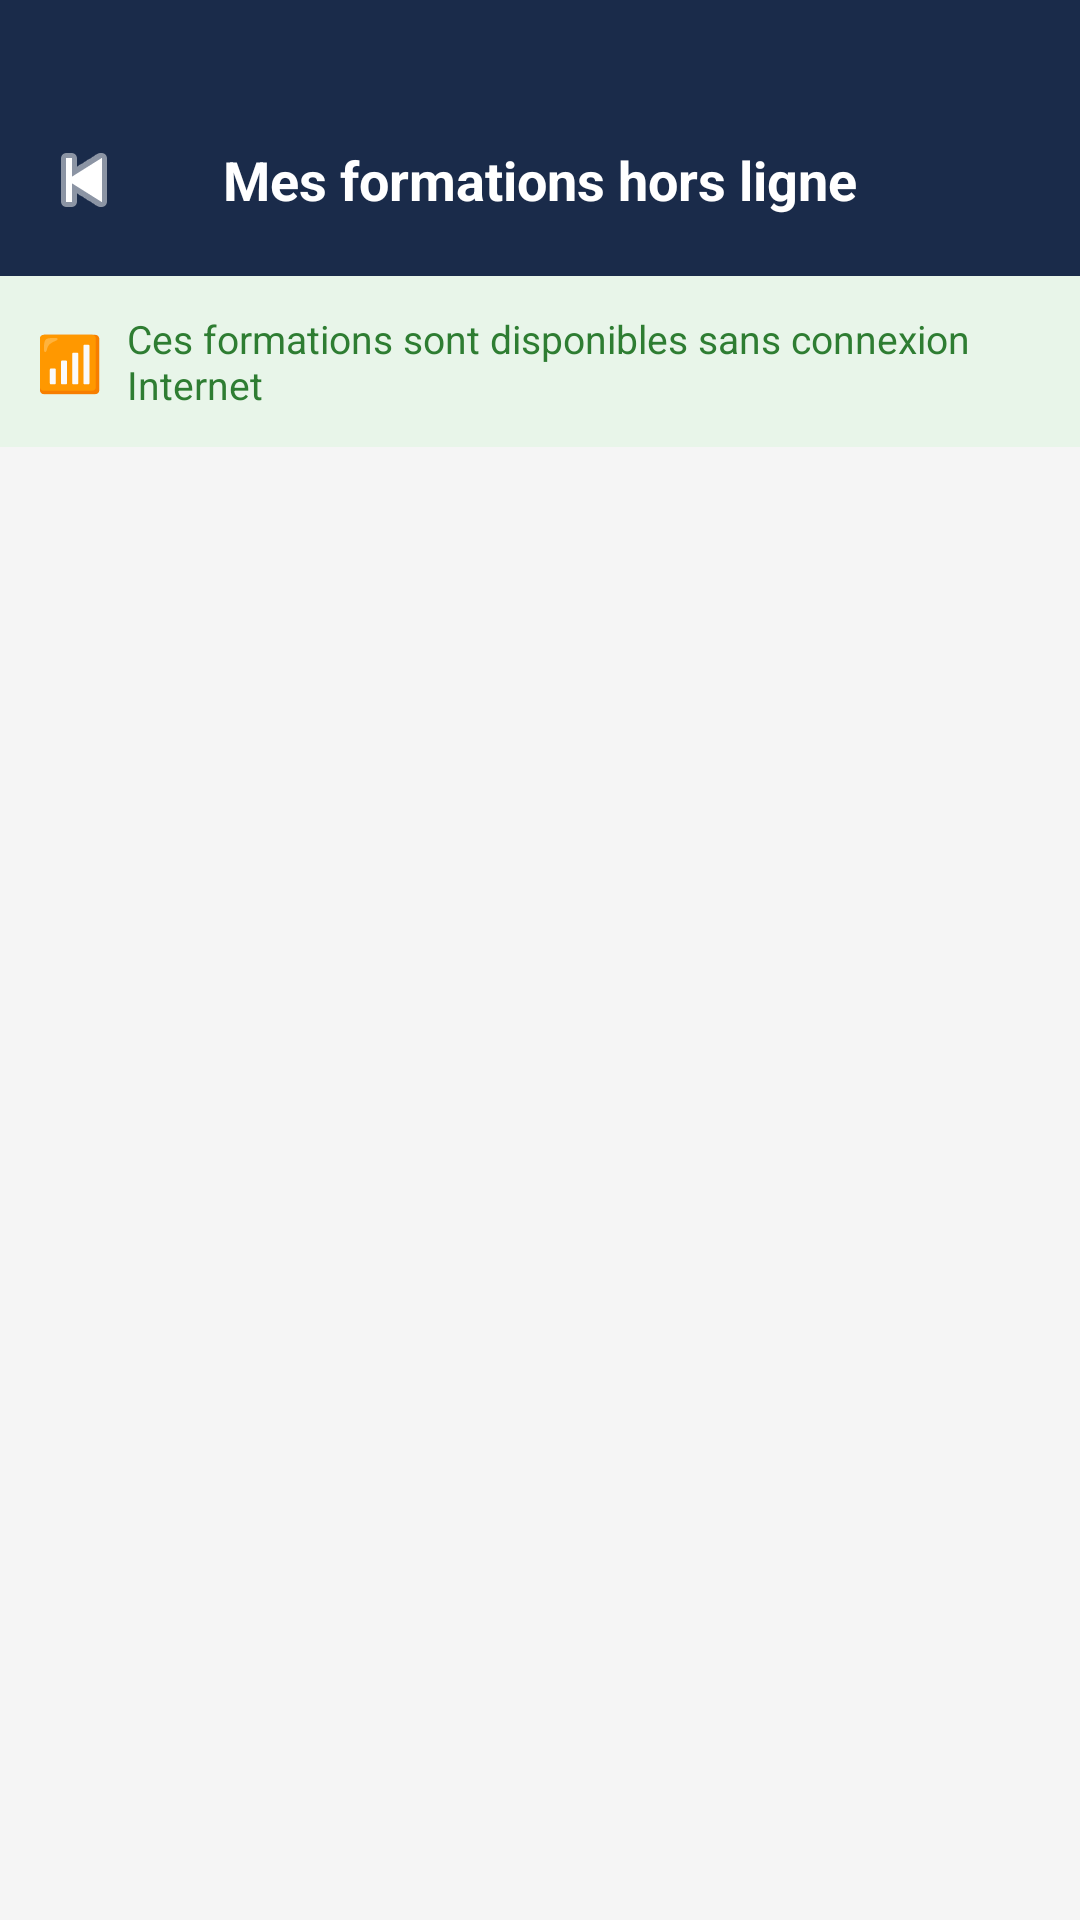

Produce the Android XML layout that renders to this screen, including the resource entries it uses.
<!-- AndroidManifest.xml: application theme Theme.SAE -->
<!-- res/layout/activity_mes_formations_hors_ligne.xml -->
<?xml version="1.0" encoding="utf-8"?>
<LinearLayout xmlns:android="http://schemas.android.com/apk/res/android"
    xmlns:app="http://schemas.android.com/apk/res-auto"
    android:layout_width="match_parent"
    android:layout_height="match_parent"
    android:orientation="vertical"
    android:background="#F5F5F5">


    <LinearLayout
        android:layout_width="match_parent"
        android:layout_height="wrap_content"
        android:orientation="horizontal"
        android:background="#1A2B4A"
        android:gravity="center_vertical"
        android:paddingTop="40dp"
        android:paddingBottom="12dp"
        android:paddingStart="8dp"
        android:paddingEnd="8dp">

        <ImageButton
            android:id="@+id/btnRetour"
            android:layout_width="40dp"
            android:layout_height="40dp"
            android:background="?attr/selectableItemBackgroundBorderless"
            android:src="@android:drawable/ic_media_previous"
            android:tint="#FFFFFF"
            android:contentDescription="Retour" />

        <TextView
            android:layout_width="0dp"
            android:layout_height="wrap_content"
            android:layout_weight="1"
            android:text="Mes formations hors ligne"
            android:textColor="#FFFFFF"
            android:textSize="18sp"
            android:textStyle="bold"
            android:gravity="center" />


        <View
            android:layout_width="40dp"
            android:layout_height="40dp" />
    </LinearLayout>


    <LinearLayout
        android:layout_width="match_parent"
        android:layout_height="wrap_content"
        android:background="#E8F5E9"
        android:padding="12dp"
        android:orientation="horizontal"
        android:gravity="center_vertical">

        <TextView
            android:layout_width="wrap_content"
            android:layout_height="wrap_content"
            android:text="📶"
            android:textSize="18sp"
            android:layout_marginEnd="8dp"/>

        <TextView
            android:layout_width="wrap_content"
            android:layout_height="wrap_content"
            android:text="Ces formations sont disponibles sans connexion Internet"
            android:textColor="#2E7D32"
            android:textSize="13sp" />
    </LinearLayout>


    <LinearLayout
        android:id="@+id/layoutVide"
        android:layout_width="match_parent"
        android:layout_height="0dp"
        android:layout_weight="1"
        android:orientation="vertical"
        android:gravity="center"
        android:visibility="gone">

        <TextView
            android:layout_width="wrap_content"
            android:layout_height="wrap_content"
            android:text="📥"
            android:textSize="48sp"
            android:layout_marginBottom="16dp"/>

        <TextView
            android:layout_width="wrap_content"
            android:layout_height="wrap_content"
            android:text="Aucune formation téléchargée"
            android:textColor="#888888"
            android:textSize="16sp"
            android:textStyle="bold"
            android:layout_marginBottom="8dp"/>

        <TextView
            android:layout_width="wrap_content"
            android:layout_height="wrap_content"
            android:text="Appuyez sur l'icône ⬇ dans le catalogue\npour télécharger des formations."
            android:textColor="#AAAAAA"
            android:textSize="13sp"
            android:gravity="center" />
    </LinearLayout>


    <androidx.recyclerview.widget.RecyclerView
        android:id="@+id/recyclerHorsLigne"
        android:layout_width="match_parent"
        android:layout_height="0dp"
        android:layout_weight="1"
        android:padding="16dp"
        android:clipToPadding="false"
        android:visibility="gone" />

</LinearLayout>
<!-- resources referenced by this layout -->
<resources>
  <style name="Theme.SAE" parent="Base.Theme.SAE" />
  <style name="Base.Theme.SAE" parent="Theme.Material3.DayNight.NoActionBar">
          <item name="colorPrimary">#1ECFB8</item>
          <item name="colorOnPrimary">#060E1A</item>
          <item name="colorSecondary">#3A80F0</item>
          <item name="colorOnSecondary">#FFFFFF</item>
          <item name="colorSurface">#FFFFFF</item>
          <item name="colorOnSurface">#111827</item>
          <item name="android:colorBackground">#FFFFFF</item>
          <item name="android:windowBackground">#FFFFFF</item>
          <item name="colorControlActivated">#1ECFB8</item>
          <item name="colorControlHighlight">#1ECFB830</item>
          <item name="colorControlNormal">#6B7280</item>
          <item name="android:colorEdgeEffect">#1ECFB8</item>
          <item name="materialButtonStyle">@style/OpenMinds.Button</item>
      </style>
  <style name="OpenMinds.Button" parent="Widget.Material3.Button">
          <item name="backgroundTint">@null</item>
          <item name="android:textColor">#FFFFFF</item>
          <item name="android:textAllCaps">false</item>
      </style>
</resources>
